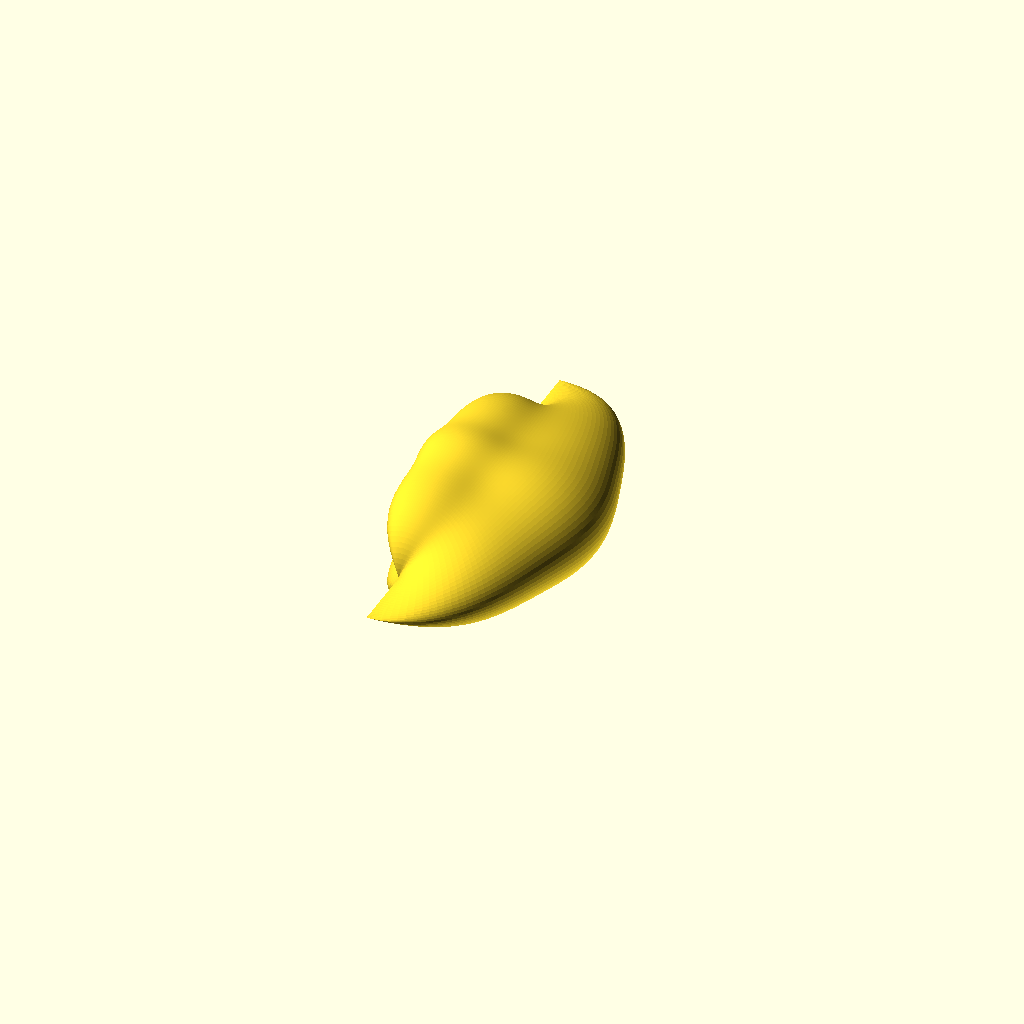
Cell 1: the model at its default parameters.
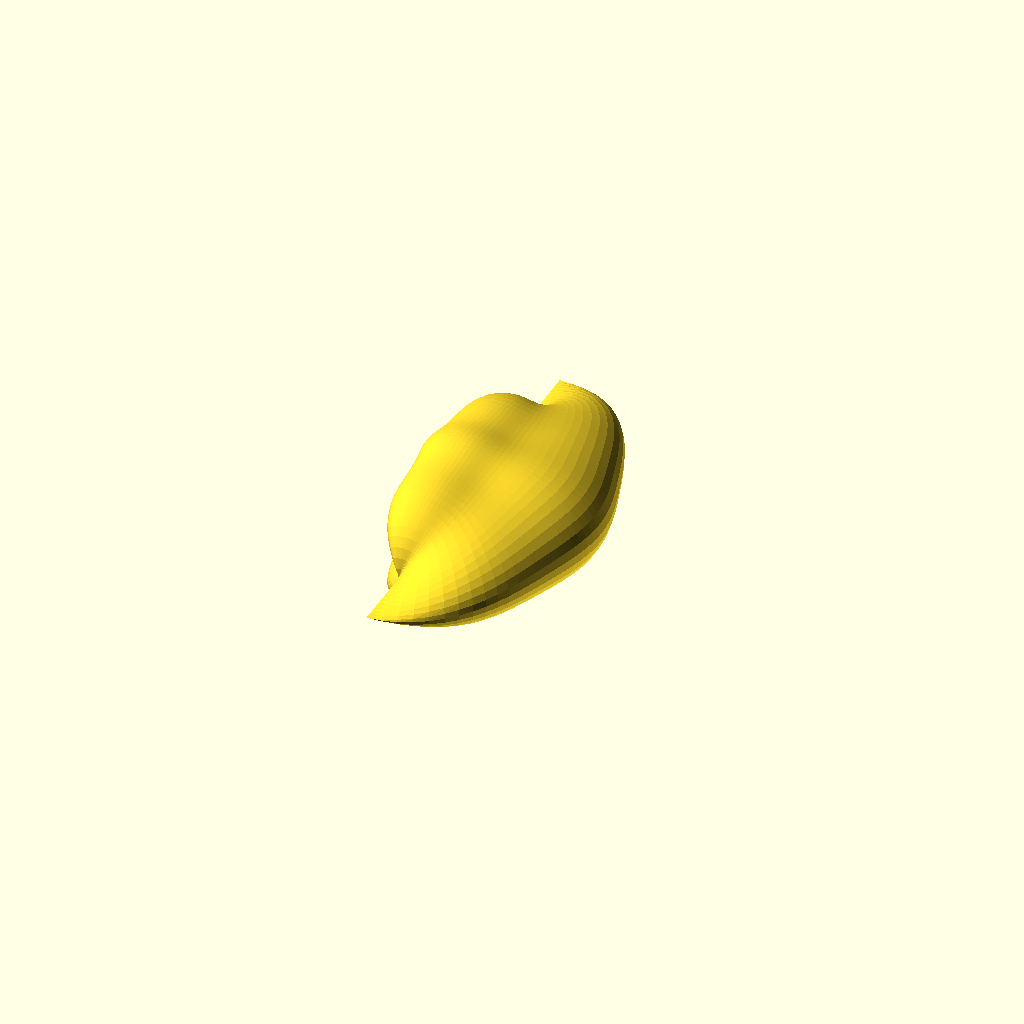
Cell 2 — step set to 4, the other parameters unchanged.
One fixed orthographic camera (rotation 55°, 0°, 25°; colour scheme Cornfield) for every cell.
The OpenSCAD source (spherical_harmonics.scad):

m=[2,0,1,4,0,4,1,5];

r=0.01;
step=2;

function spherical_r(phi,theta,m) =
     pow(sin(m[0]*phi),m[1])+
     pow(cos(m[2]*phi), m[3])+
     pow(sin(m[4]*theta), m[5])+
     pow(cos(m[6]*theta), m[7]);

function spherical_xyz(phi,theta,r) =
   [r * sin(phi) * cos(theta),
    r * cos(phi),
    r * sin(phi) * sin(theta)
   ];

function spherical(phi,theta,m) =
    spherical_xyz(phi,theta,spherical_r(phi,theta,m));


function space_lat(m,step=5,phi=0) =
   phi <= 180 
     ? concat(space_long(m,step,phi),
              space_lat(m,step,phi+step))
     : [];

function space_long(m,step=5,phi,theta=1) =
   theta <= 360 
     ? concat([spherical(phi,theta,m)],
              space_long(m,step,phi,theta+step))
     : [];

function space_faces(max_phi,max_theta,i=0) =
   i <= max_phi
     ? concat(space_faces_long(max_phi,max_theta,i),
              space_faces(max_phi,max_theta,i+1))
     : [];

function pid(i,j,max_j) =
     max_j * i  + (j % max_j) ;

function square(i,j,max_i,max_j) =
   [pid(i,j,,max_j),
    pid(i+1,j,max_j),
    pid(i+1,j+1,max_j),
    pid(i,j+1,max_j)
   ];

function space_faces_long(max_phi,max_theta,i,j=0) =
   j < max_theta 
     ? concat([square(i,j,max_phi,max_theta)],
          space_faces_long(max_phi,max_theta,i,j+1)
            )
     : [];


points= space_lat(m,step);
faces = space_faces(180/step,360/step);
polyhedron(points,faces);
Parameter table extracted from the source (name, type, default, range or options):
r: number, default 0.01
step: number, default 2
